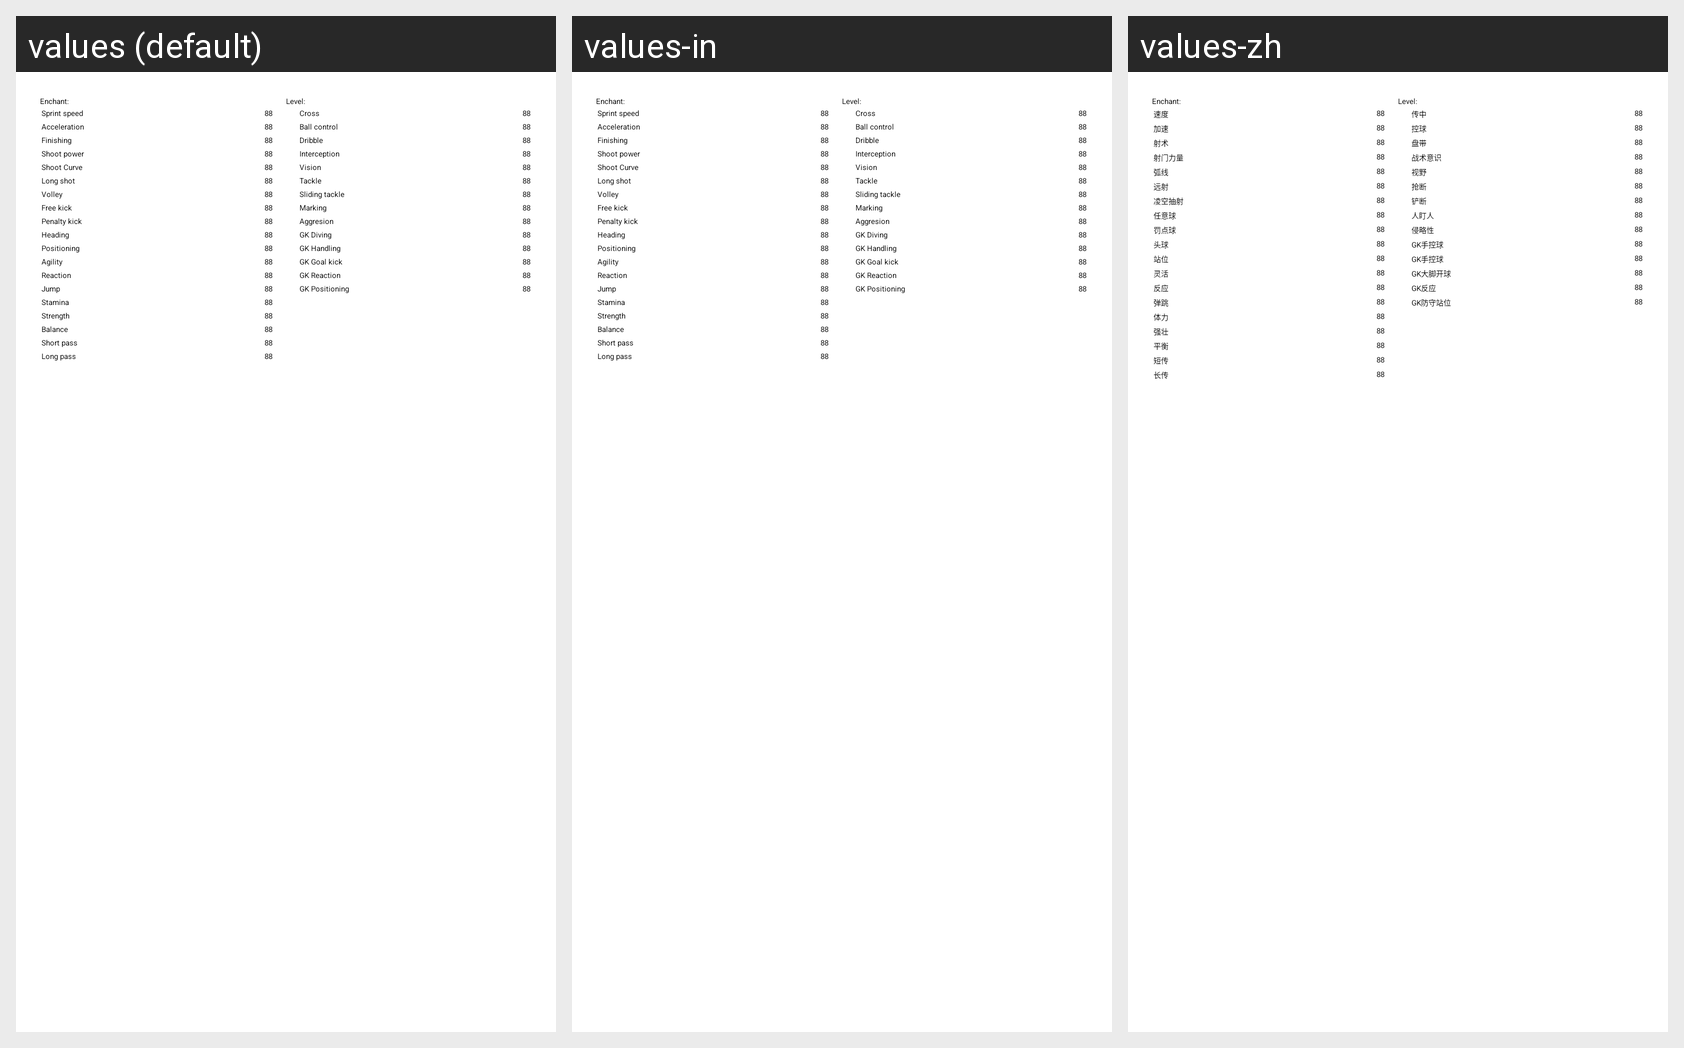

Locale-by-locale string values for the Android screen shown in this grid:
Android screen res/layout/fragment_paper_stat.xml rendered under 3 locales, left to right: values (default), values-in, values-zh. Device: Nexus 5 (rendered at 1080×1920; each locale shown at half size, 540×960, under a caption strip naming it); theme AppTheme.Black.
Other locales in the repository, not shown: values-ko, values-th, values-vi.
Strings drawn on this screen, with the default value and each locale's value (text and hints the layout hard-codes, and strings that could not be matched under every locale, appear in the picture but are not listed):

text_spinner_enchant
  values: Enchant:
  values-in: Enchant:
  values-zh: Enchant:

text_spinner_level
  values: Level:
  values-in: Level:
  values-zh: Level:

sprintspeed
  values: Sprint speed
  values-in: Sprint speed
  values-zh: 速度

acceleration
  values: Acceleration
  values-in: Acceleration
  values-zh: 加速

finishing
  values: Finishing
  values-in: Finishing
  values-zh: 射术

shotpower
  values: Shoot power
  values-in: Shoot power
  values-zh: 射门力量

curve
  values: Shoot Curve
  values-in: Shoot Curve
  values-zh: 弧线

longshots
  values: Long shot
  values-in: Long shot
  values-zh: 远射

volleys
  values: Volley
  values-in: Volley
  values-zh: 凌空抽射

freekickaccuracy
  values: Free kick
  values-in: Free kick
  values-zh: 任意球

penalties
  values: Penalty kick
  values-in: Penalty kick
  values-zh: 罚点球

headingaccuracy
  values: Heading
  values-in: Heading
  values-zh: 头球

positioning
  values: Positioning
  values-in: Positioning
  values-zh: 站位

agility
  values: Agility
  values-in: Agility
  values-zh: 灵活

reactions
  values: Reaction
  values-in: Reaction
  values-zh: 反应

jumping
  values: Jump
  values-in: Jump
  values-zh: 弹跳

stamina
  values: Stamina
  values-in: Stamina
  values-zh: 体力

strength
  values: Strength
  values-in: Strength
  values-zh: 强壮

balance
  values: Balance
  values-in: Balance
  values-zh: 平衡

shortpassing
  values: Short pass
  values-in: Short pass
  values-zh: 短传

longpassing
  values: Long pass
  values-in: Long pass
  values-zh: 长传

crossing
  values: Cross
  values-in: Cross
  values-zh: 传中

ballcontrol
  values: Ball control
  values-in: Ball control
  values-zh: 控球

dribbling
  values: Dribble
  values-in: Dribble
  values-zh: 盘带

tacticalawareness
  values: Interception
  values-in: Interception
  values-zh: 战术意识

vision
  values: Vision
  values-in: Vision
  values-zh: 视野

standingtackle
  values: Tackle
  values-in: Tackle
  values-zh: 抢断

slidingtackle
  values: Sliding tackle
  values-in: Sliding tackle
  values-zh: 铲断

marking
  values: Marking
  values-in: Marking
  values-zh: 人盯人

aggression
  values: Aggresion
  values-in: Aggresion
  values-zh: 侵略性

gkdiving
  values: GK Diving
  values-in: GK Diving
  values-zh: GK手控球

gkhandling
  values: GK Handling
  values-in: GK Handling
  values-zh: GK手控球

gkkicking
  values: GK Goal kick
  values-in: GK Goal kick
  values-zh: GK大脚开球

gkreflexes
  values: GK Reaction
  values-in: GK Reaction
  values-zh: GK反应

gkpositioning
  values: GK Positioning
  values-in: GK Positioning
  values-zh: GK防守站位
